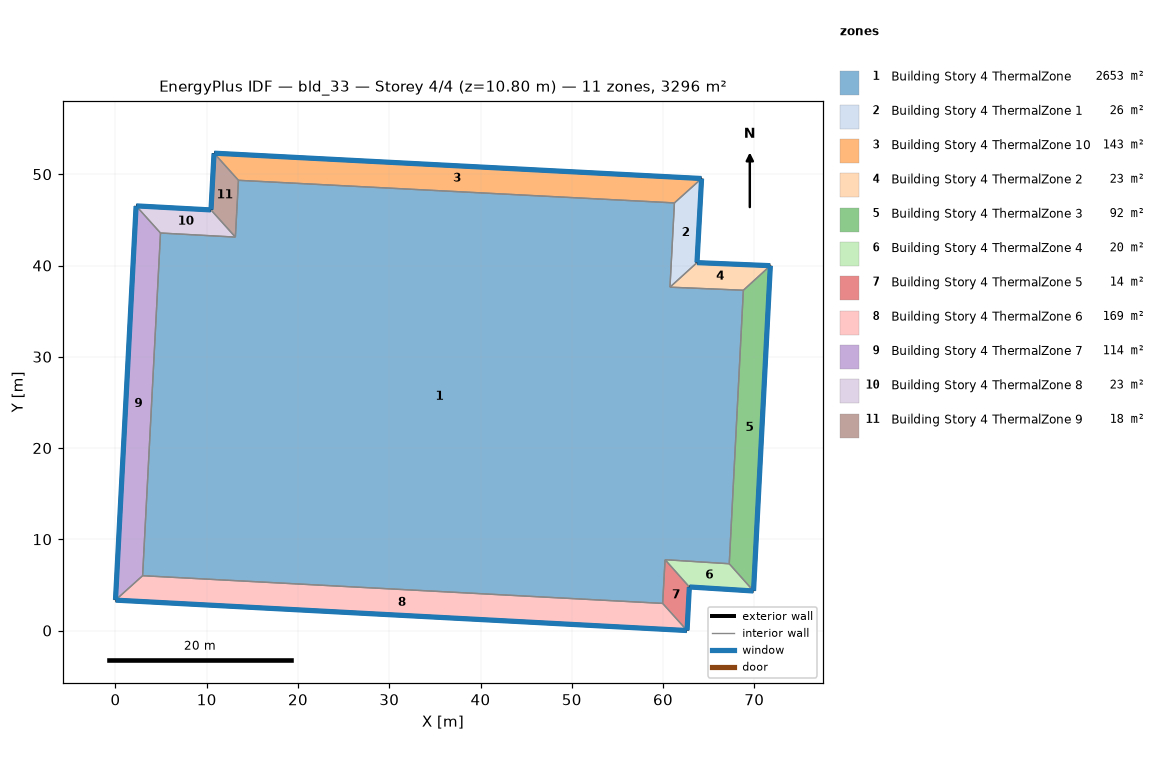
=== STOREY PLAN SPEC (per zone: floor XY polygon, exterior-wall plan segments, windows/doors) ===
zone 1: Building Story 4 ThermalZone  (2653.3 m²)
  floor: (61.25, 46.86) (60.76, 37.63) (68.80, 37.29) (67.26, 7.32) (60.22, 7.76) (59.96, 2.97) (2.97, 6.01) (4.93, 43.56) (13.14, 43.11) (13.48, 49.34)
  interior walls: 10
zone 2: Building Story 4 ThermalZone 1  (26.1 m²)
  floor: (64.22, 49.53) (63.72, 40.32) (60.76, 37.63) (61.25, 46.86)
  exterior wall: (63.72, 40.32) – (64.22, 49.53)  [9.2 m]
    window: (63.72, 40.34) – (64.22, 49.51)  [10.0 m²]
  interior walls: 3
zone 3: Building Story 4 ThermalZone 10  (143.3 m²)
  floor: (10.80, 52.31) (64.22, 49.53) (61.25, 46.86) (13.48, 49.34)
  exterior wall: (64.22, 49.53) – (10.80, 52.31)  [53.5 m]
    window: (64.20, 49.53) – (10.83, 52.31)  [57.8 m²]
  interior walls: 3
zone 4: Building Story 4 ThermalZone 2  (22.6 m²)
  floor: (63.72, 40.32) (71.76, 39.98) (68.80, 37.29) (60.76, 37.63)
  exterior wall: (71.76, 39.98) – (63.72, 40.32)  [8.0 m]
    window: (71.74, 39.98) – (63.75, 40.31)  [8.7 m²]
  interior walls: 3
zone 5: Building Story 4 ThermalZone 3  (92.4 m²)
  floor: (71.76, 39.98) (69.92, 4.33) (67.26, 7.32) (68.80, 37.29)
  exterior wall: (69.92, 4.33) – (71.76, 39.98)  [35.7 m]
    window: (69.92, 4.36) – (71.76, 39.96)  [38.6 m²]
  interior walls: 3
zone 6: Building Story 4 ThermalZone 4  (19.8 m²)
  floor: (69.92, 4.33) (62.89, 4.78) (60.22, 7.76) (67.26, 7.32)
  exterior wall: (62.89, 4.78) – (69.92, 4.33)  [7.0 m]
    window: (62.91, 4.77) – (69.89, 4.33)  [7.6 m²]
  interior walls: 3
zone 7: Building Story 4 ThermalZone 5  (13.5 m²)
  floor: (62.89, 4.78) (62.63, 0.00) (59.96, 2.97) (60.22, 7.76)
  exterior wall: (62.63, 0.00) – (62.89, 4.78)  [4.8 m]
    window: (62.64, 0.03) – (62.88, 4.75)  [5.2 m²]
  interior walls: 3
zone 8: Building Story 4 ThermalZone 6  (169.4 m²)
  floor: (62.63, 0.00) (-0.00, 3.33) (2.97, 6.01) (59.96, 2.97)
  exterior wall: (-0.00, 3.33) – (62.63, 0.00)  [62.7 m]
    window: (0.03, 3.33) – (62.61, 0.00)  [67.7 m²]
  interior walls: 3
zone 9: Building Story 4 ThermalZone 7  (114.3 m²)
  floor: (-0.00, 3.33) (2.26, 46.53) (4.93, 43.56) (2.97, 6.01)
  exterior wall: (2.26, 46.53) – (-0.00, 3.33)  [43.3 m]
    window: (2.26, 46.51) – (0.00, 3.36)  [46.7 m²]
  interior walls: 3
zone 10: Building Story 4 ThermalZone 8  (23.2 m²)
  floor: (2.26, 46.53) (10.47, 46.09) (13.14, 43.11) (4.93, 43.56)
  exterior wall: (10.47, 46.09) – (2.26, 46.53)  [8.2 m]
    window: (10.44, 46.09) – (2.29, 46.53)  [8.9 m²]
  interior walls: 3
zone 11: Building Story 4 ThermalZone 9  (17.6 m²)
  floor: (10.47, 46.09) (10.80, 52.31) (13.48, 49.34) (13.14, 43.11)
  exterior wall: (10.80, 52.31) – (10.47, 46.09)  [6.2 m]
    window: (10.80, 52.28) – (10.47, 46.12)  [6.7 m²]
  interior walls: 3

=== DERIVED (storey summary) ===
Building: bld_33
Storey: 4 of 4  (floor level z = 10.80 m)
Storey gross floor area: 3295.6 m²
Zones on this storey: 11
  - Building Story 4 ThermalZone: floor 2653.3 m²
  - Building Story 4 ThermalZone 1: floor 26.1 m²; exterior wall 9.2 m (33.2 m²); 1 window(s) 10.0 m²; WWR 30.0%
  - Building Story 4 ThermalZone 10: floor 143.3 m²; exterior wall 53.5 m (192.6 m²); 1 window(s) 57.8 m²; WWR 30.0%
  - Building Story 4 ThermalZone 2: floor 22.6 m²; exterior wall 8.0 m (29.0 m²); 1 window(s) 8.7 m²; WWR 30.0%
  - Building Story 4 ThermalZone 3: floor 92.4 m²; exterior wall 35.7 m (128.5 m²); 1 window(s) 38.6 m²; WWR 30.0%
  - Building Story 4 ThermalZone 4: floor 19.8 m²; exterior wall 7.0 m (25.4 m²); 1 window(s) 7.6 m²; WWR 30.0%
  - Building Story 4 ThermalZone 5: floor 13.5 m²; exterior wall 4.8 m (17.2 m²); 1 window(s) 5.2 m²; WWR 30.0%
  - Building Story 4 ThermalZone 6: floor 169.4 m²; exterior wall 62.7 m (225.8 m²); 1 window(s) 67.7 m²; WWR 30.0%
  - Building Story 4 ThermalZone 7: floor 114.3 m²; exterior wall 43.3 m (155.7 m²); 1 window(s) 46.7 m²; WWR 30.0%
  - Building Story 4 ThermalZone 8: floor 23.2 m²; exterior wall 8.2 m (29.6 m²); 1 window(s) 8.9 m²; WWR 30.0%
  - Building Story 4 ThermalZone 9: floor 17.6 m²; exterior wall 6.2 m (22.4 m²); 1 window(s) 6.7 m²; WWR 30.0%
Zone adjacency: (none detected)